Labelled photos from "data", an image-classification folder in dark-capricornus/Brain-tumor-detection-using-cnn. The possible labels are: no tumor, tumor.

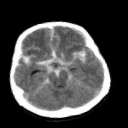
Label: no tumor

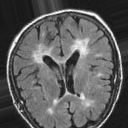
Label: no tumor

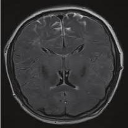
Label: no tumor

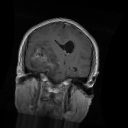
Label: tumor

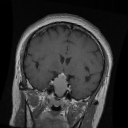
Label: tumor

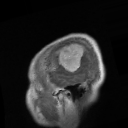
Label: tumor
